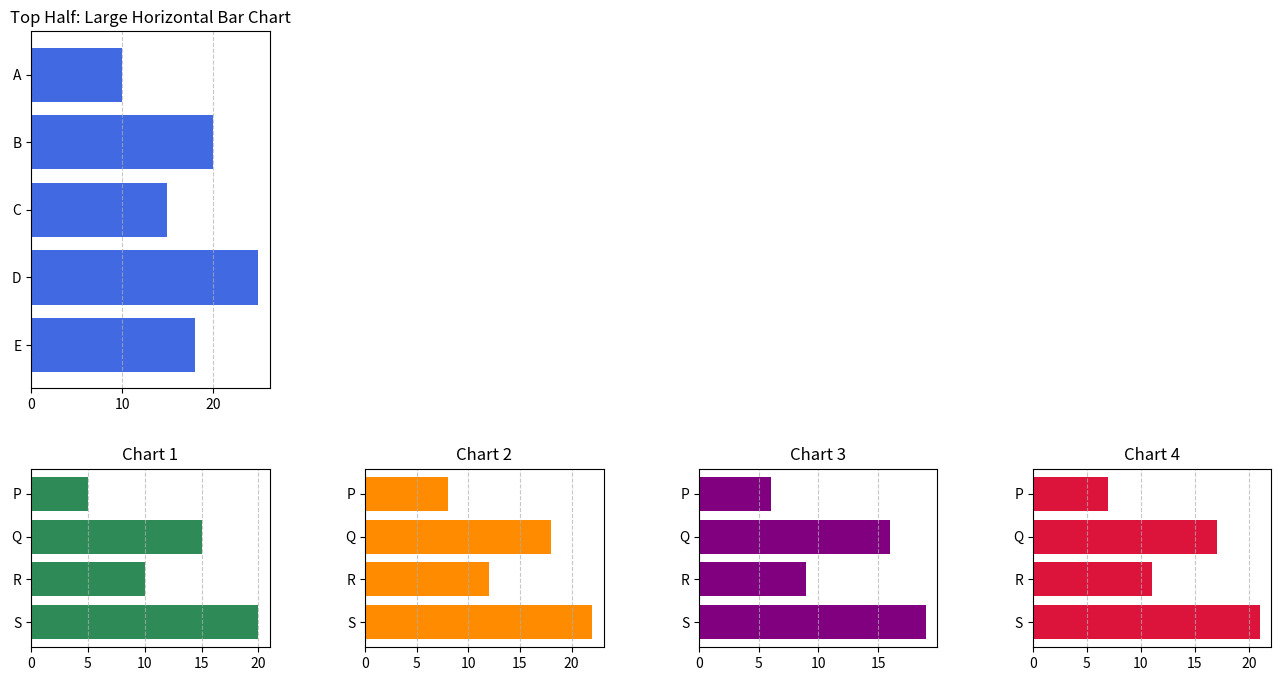

Recreate this plot in Python.
import matplotlib.pyplot as plt
import numpy as np

# Sample data
categories_top = ["A", "B", "C", "D", "E"]
values_top = [10, 20, 15, 25, 18]

categories_bottom = ["P", "Q", "R", "S"]
values_bottom = [
    [5, 15, 10, 20],
    [8, 18, 12, 22],
    [6, 16, 9, 19],
    [7, 17, 11, 21]
]

titles = ["Chart 1", "Chart 2", "Chart 3", "Chart 4"]
colors = ["seagreen", "darkorange", "purple", "crimson"]

# Create a figure with subplots (2 rows: 1 large chart on top, 4 smaller charts in bottom row)
fig, ax = plt.subplots(2, 4, figsize=(16, 8), gridspec_kw={'height_ratios': [2, 1]})

# ---- Top Half: Large Horizontal Bar Chart ----
ax[0, 0].barh(categories_top, values_top, color="royalblue")
ax[0, 0].set_title("Top Half: Large Horizontal Bar Chart")
ax[0, 0].invert_yaxis()  # Keep highest value at the top
ax[0, 0].grid(axis='x', linestyle='--', alpha=0.7)

# Hide the extra empty plots in the top row
for i in range(1, 4):
    ax[0, i].axis("off")

# ---- Bottom Half: Four Smaller Horizontal Bar Charts (In a Single Row) ----
for i in range(4):  
    ax[1, i].barh(categories_bottom, values_bottom[i], color=colors[i])
    ax[1, i].set_title(titles[i])
    ax[1, i].invert_yaxis()  # Keep highest value at the top
    ax[1, i].grid(axis='x', linestyle='--', alpha=0.7)

# ---- Adjust Layout ----
plt.subplots_adjust(hspace=0.3, wspace=0.4)  # Adjust spacing

# Show the plot
plt.show()
